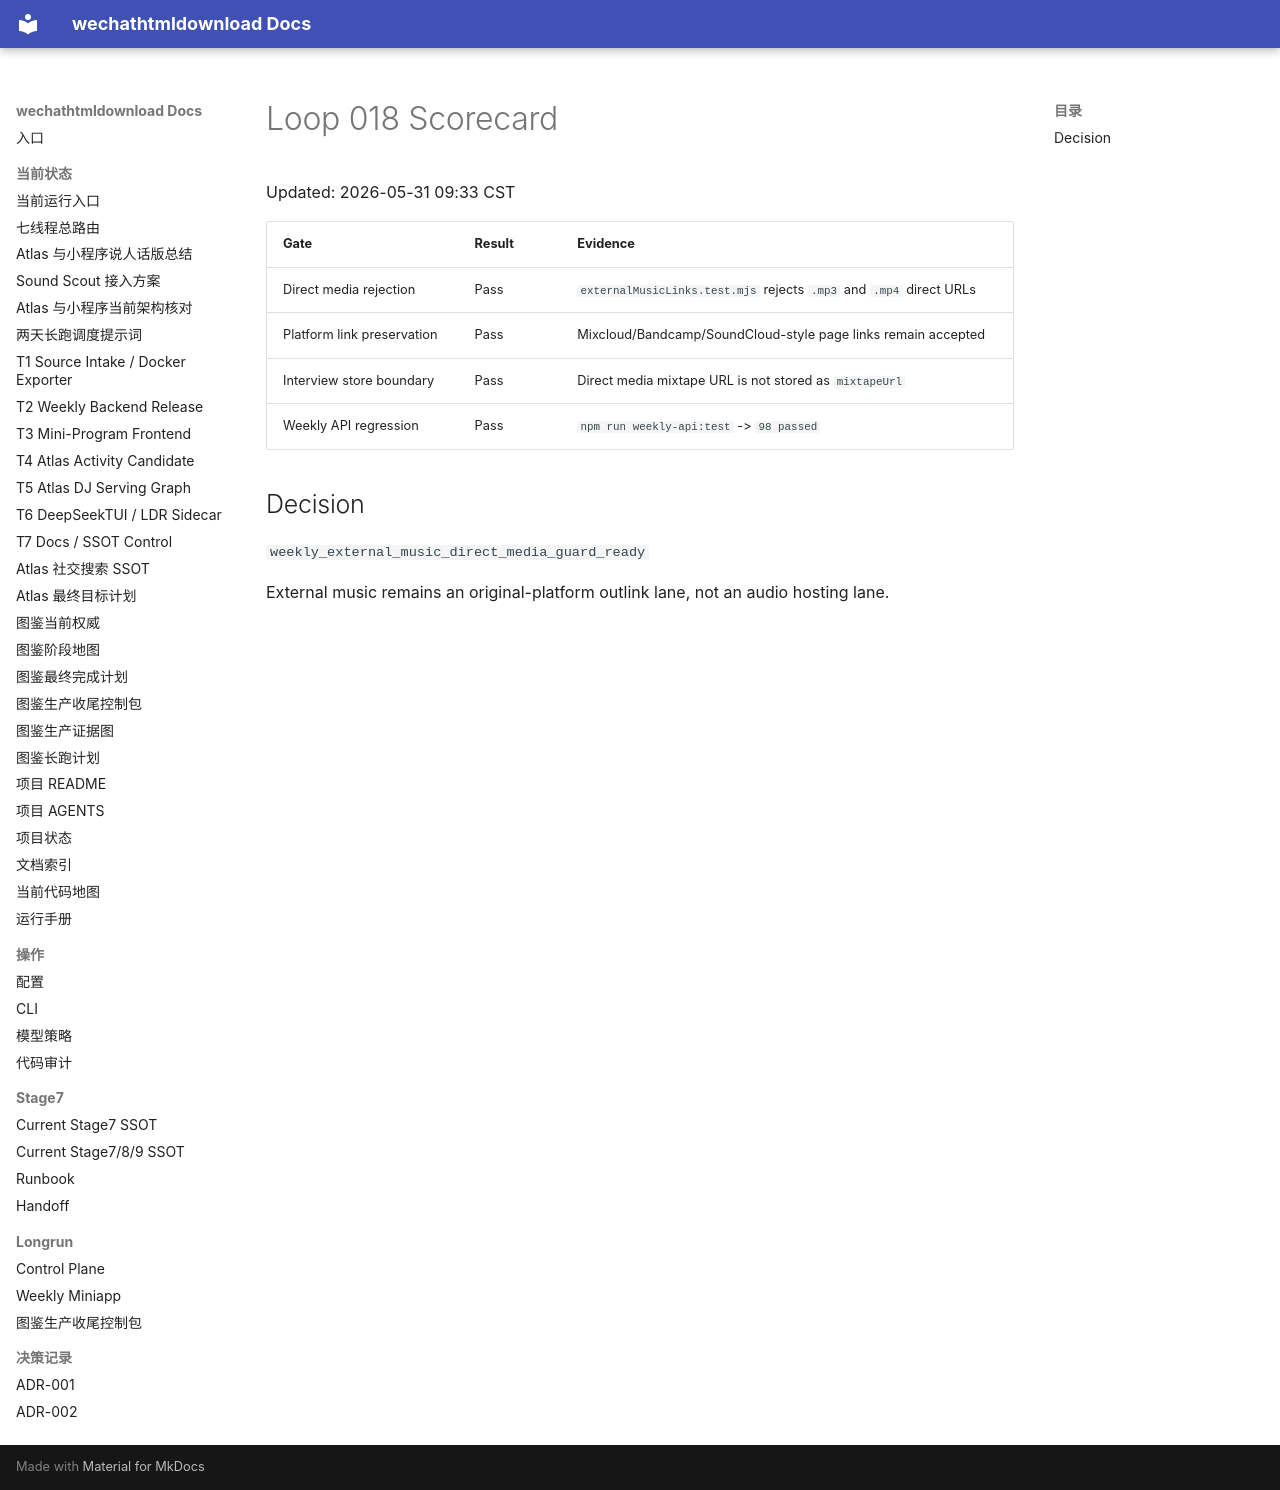

repository: yutianyu111602-glitch/wechathtmldownload · page: longrun/atlas-route-external-db-20260531/loops/loop-018-scorecard.html · generator: mkdocs

# Loop 018 Scorecard

Updated: 2026-05-31 09:33 CST

| Gate | Result | Evidence |
| --- | --- | --- |
| Direct media rejection | Pass | `externalMusicLinks.test.mjs` rejects `.mp3` and `.mp4` direct URLs |
| Platform link preservation | Pass | Mixcloud/Bandcamp/SoundCloud-style page links remain accepted |
| Interview store boundary | Pass | Direct media mixtape URL is not stored as `mixtapeUrl` |
| Weekly API regression | Pass | `npm run weekly-api:test` -> `98 passed` |

## Decision

`weekly_external_music_direct_media_guard_ready`

External music remains an original-platform outlink lane, not an audio hosting lane.
